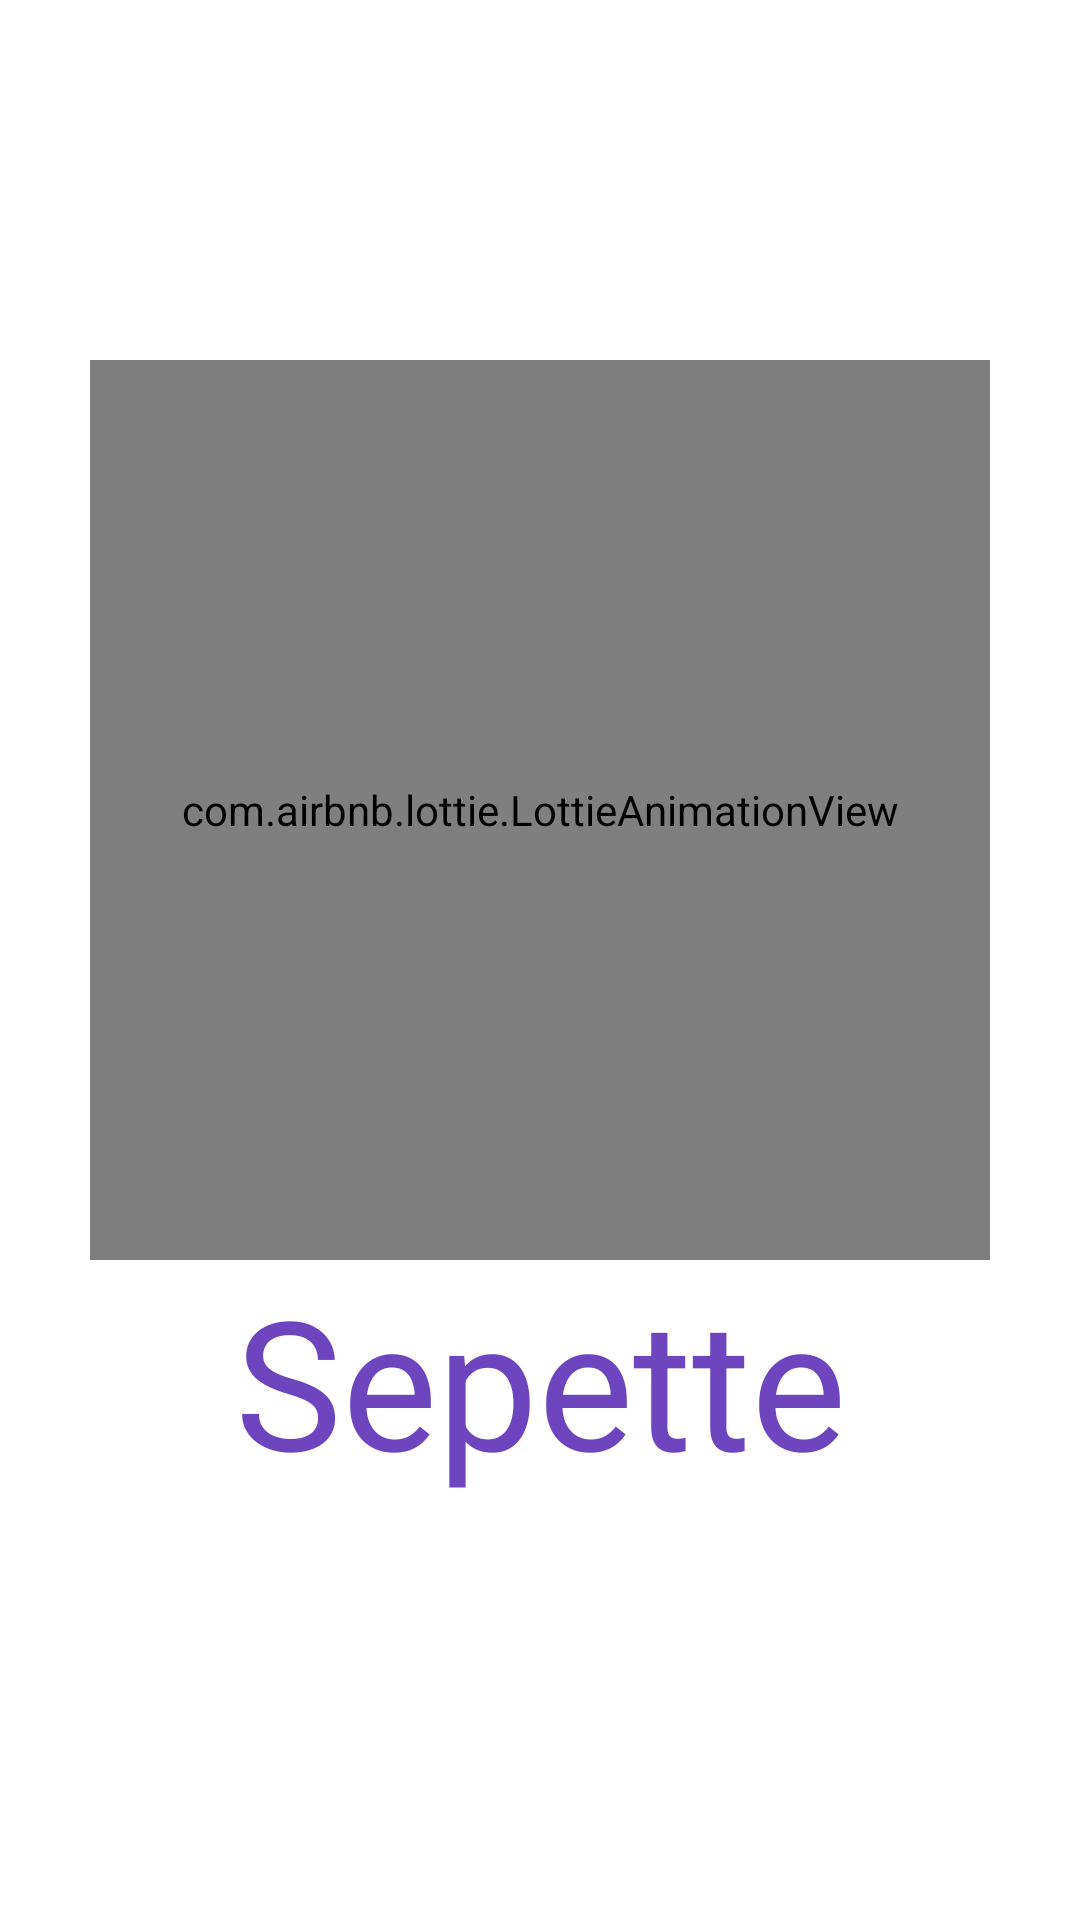

Reconstruct the res/layout file that produces this screen, plus the resources it refers to.
<!-- AndroidManifest.xml: application theme Theme.InvioBootcampBPSepette -->
<!-- res/layout/activity_splash_screen.xml -->
<?xml version="1.0" encoding="utf-8"?>
<androidx.constraintlayout.widget.ConstraintLayout xmlns:android="http://schemas.android.com/apk/res/android"
    xmlns:app="http://schemas.android.com/apk/res-auto"
    xmlns:tools="http://schemas.android.com/tools"
    android:layout_width="match_parent"
    android:layout_height="match_parent"
    tools:context=".ui.activity.SplashScreenActivity">

    <com.airbnb.lottie.LottieAnimationView
        android:id="@+id/lottie_anim"
        android:layout_width="300dp"
        android:layout_height="300dp"
        android:layout_marginBottom="100dp"
        app:layout_constraintStart_toStartOf="parent"
        app:layout_constraintEnd_toEndOf="parent"
        app:layout_constraintTop_toTopOf="parent"
        app:layout_constraintBottom_toBottomOf="parent"
        app:lottie_rawRes="@raw/food_girl"
        app:lottie_autoPlay="true"
        app:lottie_loop="true"
        />

    <TextView
        android:layout_width="wrap_content"
        android:layout_height="wrap_content"
        android:text="Sepette"
        android:textColor="@color/mor"
        android:textSize="60sp"
        app:fontFamily="@font/arizonia"
        app:layout_constraintEnd_toEndOf="parent"
        app:layout_constraintStart_toStartOf="parent"
        app:layout_constraintTop_toBottomOf="@id/lottie_anim"
         />

</androidx.constraintlayout.widget.ConstraintLayout>
<!-- resources referenced by this layout -->
<resources>
  <color name="mor">#6C45BF</color>
  <style name="Theme.InvioBootcampBPSepette" parent="Theme.MaterialComponents.DayNight.DarkActionBar">
          
          <item name="colorPrimary">@color/purple_500</item>
          <item name="colorPrimaryVariant">@color/mor</item>
          <item name="colorOnPrimary">@color/white</item>
          
          <item name="colorSecondary">@color/teal_200</item>
          <item name="colorSecondaryVariant">@color/teal_700</item>
          <item name="colorOnSecondary">@color/black</item>
          
          <item name="android:statusBarColor" tools:targetApi="l">?attr/colorPrimaryVariant</item>
          
  
          <item name="windowActionBar">false</item>
          <item name="windowNoTitle">true</item>
      </style>
  <color name="purple_500">#FF6200EE</color>
  <color name="white">#FFFFFFFF</color>
  <color name="teal_200">#FF03DAC5</color>
  <color name="teal_700">#FF018786</color>
  <color name="black">#FF000000</color>
</resources>
